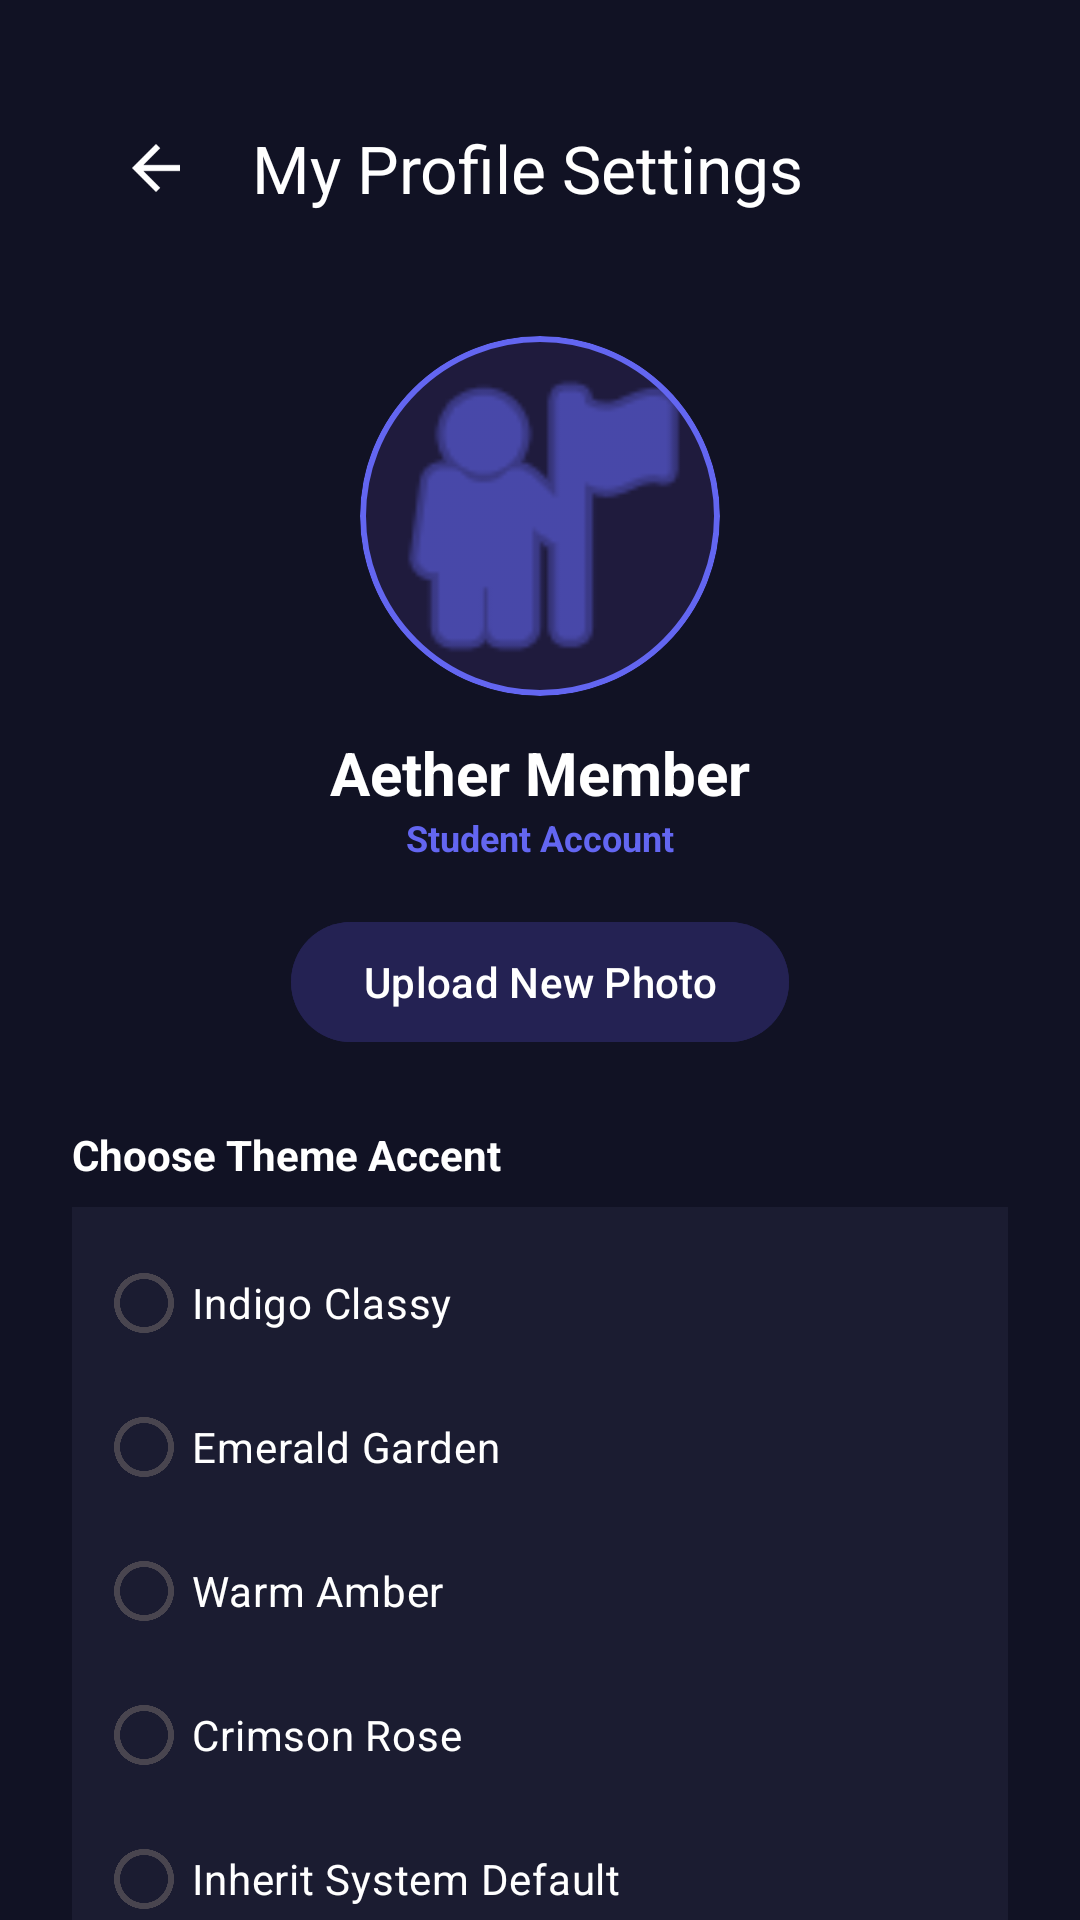

Here is an Android app screen rendered from its layout file. Give the layout XML and the strings, colors and styles it references.
<!-- AndroidManifest.xml: application theme Theme.EduStride -->
<!-- res/layout/activity_profile.xml -->
<?xml version="1.0" encoding="utf-8"?>
<androidx.core.widget.NestedScrollView 
    xmlns:android="http://schemas.android.com/apk/res/android"
    xmlns:app="http://schemas.android.com/apk/res-auto"
    xmlns:tools="http://schemas.github.com/tools"
    android:layout_width="match_parent"
    android:layout_height="match_parent"
    android:background="@color/dark_bg"
    android:fillViewport="true"
    tools:context=".ui.ProfileActivity">

    <androidx.constraintlayout.widget.ConstraintLayout
        android:layout_width="match_parent"
        android:layout_height="wrap_content"
        android:padding="24dp">

        
        <com.google.android.material.appbar.MaterialToolbar
            android:id="@+id/profileToolbar"
            android:layout_width="match_parent"
            android:layout_height="?attr/actionBarSize"
            app:navigationIcon="?attr/homeAsUpIndicator"
            app:navigationIconTint="@color/white"
            app:title="My Profile Settings"
            app:titleTextColor="@color/white"
            app:layout_constraintTop_toTopOf="parent"
            app:layout_constraintStart_toStartOf="parent" />

        
        <com.google.android.material.card.MaterialCardView
            android:id="@+id/cardLargeAvatar"
            android:layout_width="120dp"
            android:layout_height="120dp"
            android:layout_marginTop="24dp"
            app:cardCornerRadius="60dp"
            app:strokeWidth="2dp"
            app:strokeColor="@color/primary_indigo"
            app:cardBackgroundColor="#1F1B3D"
            app:layout_constraintTop_toBottomOf="@id/profileToolbar"
            app:layout_constraintStart_toStartOf="parent"
            app:layout_constraintEnd_toEndOf="parent">

            <ImageView
                android:id="@+id/imgLargeProfile"
                android:layout_width="match_parent"
                android:layout_height="match_parent"
                android:scaleType="centerCrop"
                android:src="@android:drawable/ic_menu_myplaces"
                app:tint="@color/primary_indigo" />

        </com.google.android.material.card.MaterialCardView>

        <TextView
            android:id="@+id/txtUserName"
            android:layout_width="wrap_content"
            android:layout_height="wrap_content"
            android:text="Aether Member"
            android:textColor="@color/white"
            android:textSize="20sp"
            android:textStyle="bold"
            android:layout_marginTop="12dp"
            app:layout_constraintTop_toBottomOf="@id/cardLargeAvatar"
            app:layout_constraintStart_toStartOf="parent"
            app:layout_constraintEnd_toEndOf="parent" />

        <TextView
            android:id="@+id/txtUserRole"
            android:layout_width="wrap_content"
            android:layout_height="wrap_content"
            android:text="Student Account"
            android:textColor="@color/primary_indigo"
            android:textSize="12sp"
            android:textStyle="bold"
            app:layout_constraintTop_toBottomOf="@id/txtUserName"
            app:layout_constraintStart_toStartOf="parent"
            app:layout_constraintEnd_toEndOf="parent" />

        
        <Button
            android:id="@+id/btnChooseAvatar"
            android:layout_width="wrap_content"
            android:layout_height="wrap_content"
            android:text="Upload New Photo"
            android:layout_marginTop="16dp"
            android:backgroundTint="#242253"
            android:textColor="@color/white"
            app:layout_constraintTop_toBottomOf="@id/txtUserRole"
            app:layout_constraintStart_toStartOf="parent"
            app:layout_constraintEnd_toEndOf="parent" />

        
        <LinearLayout
            android:id="@+id/layoutCropper"
            android:layout_width="match_parent"
            android:layout_height="wrap_content"
            android:orientation="vertical"
            android:visibility="gone"
            android:background="#1B1C31"
            android:padding="16dp"
            android:layout_marginTop="20dp"
            app:layout_constraintTop_toBottomOf="@id/btnChooseAvatar">

            <TextView
                android:layout_width="wrap_content"
                android:layout_height="wrap_content"
                android:text="Crop &amp; Reposition Avatar"
                android:textColor="@color/white"
                android:textSize="14sp"
                android:textStyle="bold"
                android:layout_marginBottom="12dp" />

            
            <FrameLayout
                android:layout_width="160dp"
                android:layout_height="160dp"
                android:layout_gravity="center"
                android:background="@color/black"
                android:layout_marginBottom="16dp">

                
                <ImageView
                    android:id="@+id/imgCropPreview"
                    android:layout_width="match_parent"
                    android:layout_height="match_parent"
                    android:scaleType="center"
                    android:src="@android:drawable/ic_menu_gallery" />

                
                <View
                    android:layout_width="match_parent"
                    android:layout_height="match_parent"
                    android:background="@drawable/crop_circle_mask" />

            </FrameLayout>

            
            <TextView
                android:layout_width="wrap_content"
                android:layout_height="wrap_content"
                android:text="Scale / Zoom"
                android:textColor="#CCFFFFFF"
                android:textSize="10sp"
                android:textStyle="bold" />

            <SeekBar
                android:id="@+id/sbZoom"
                android:layout_width="match_parent"
                android:layout_height="wrap_content"
                android:max="200"
                android:progress="0"
                android:layout_marginBottom="12dp" />

            <TextView
                android:layout_width="wrap_content"
                android:layout_height="wrap_content"
                android:text="Pan Horizontal (X)"
                android:textColor="#CCFFFFFF"
                android:textSize="10sp"
                android:textStyle="bold" />

            <SeekBar
                android:id="@+id/sbPanX"
                android:layout_width="match_parent"
                android:layout_height="wrap_content"
                android:max="200"
                android:progress="100"
                android:layout_marginBottom="12dp" />

            <TextView
                android:layout_width="wrap_content"
                android:layout_height="wrap_content"
                android:text="Pan Vertical (Y)"
                android:textColor="#CCFFFFFF"
                android:textSize="10sp"
                android:textStyle="bold" />

            <SeekBar
                android:id="@+id/sbPanY"
                android:layout_width="match_parent"
                android:layout_height="wrap_content"
                android:max="200"
                android:progress="100"
                android:layout_marginBottom="16dp" />

            <Button
                android:id="@+id/btnSaveAvatar"
                android:layout_width="match_parent"
                android:layout_height="wrap_content"
                android:text="Save Repositioned Avatar"
                android:backgroundTint="@color/primary_indigo" />

        </LinearLayout>

        
        <LinearLayout
            android:id="@+id/layoutThemePicker"
            android:layout_width="match_parent"
            android:layout_height="wrap_content"
            android:orientation="vertical"
            android:layout_marginTop="24dp"
            app:layout_constraintTop_toBottomOf="@id/layoutCropper">

            <TextView
                android:layout_width="wrap_content"
                android:layout_height="wrap_content"
                android:text="Choose Theme Accent"
                android:textColor="@color/white"
                android:textSize="14sp"
                android:textStyle="bold"
                android:layout_marginBottom="8dp" />

            
            <RadioGroup
                android:id="@+id/rgThemeSelector"
                android:layout_width="match_parent"
                android:layout_height="wrap_content"
                android:orientation="vertical"
                android:background="#1B1C31"
                android:padding="8dp">

                <RadioButton
                    android:id="@+id/rbThemeIndigo"
                    android:layout_width="wrap_content"
                    android:layout_height="wrap_content"
                    android:text="Indigo Classy"
                    android:textColor="@color/white" />

                <RadioButton
                    android:id="@+id/rbThemeEmerald"
                    android:layout_width="wrap_content"
                    android:layout_height="wrap_content"
                    android:text="Emerald Garden"
                    android:textColor="@color/white" />

                <RadioButton
                    android:id="@+id/rbThemeAmber"
                    android:layout_width="wrap_content"
                    android:layout_height="wrap_content"
                    android:text="Warm Amber"
                    android:textColor="@color/white" />

                <RadioButton
                    android:id="@+id/rbThemeRose"
                    android:layout_width="wrap_content"
                    android:layout_height="wrap_content"
                    android:text="Crimson Rose"
                    android:textColor="@color/white" />

                <RadioButton
                    android:id="@+id/rbThemeSystemDefault"
                    android:layout_width="wrap_content"
                    android:layout_height="wrap_content"
                    android:text="Inherit System Default"
                    android:textColor="@color/white" />

            </RadioGroup>

        </LinearLayout>

    </androidx.constraintlayout.widget.ConstraintLayout>

</androidx.core.widget.NestedScrollView>
<!-- resources referenced by this layout -->
<resources>
  <color name="black">#FF000000</color>
  <color name="dark_bg">#111224</color>
  <color name="primary_indigo">#6366f1</color>
  <color name="white">#FFFFFFFF</color>
  <!-- drawable crop_circle_mask (drawable) -->
  <?xml version="1.0" encoding="utf-8"?>
  <shape xmlns:android="http://schemas.android.com/apk/res/android"
      android:shape="oval">
      <stroke
          android:width="2.5dp"
          android:color="#6366F1" />
      <solid android:color="#33000000" />
  </shape>
  <style name="Theme.EduStride" parent="Theme.Material3.DayNight.NoActionBar">
          
          <item name="colorPrimary">@color/primary_indigo</item>
          <item name="colorSecondary">@color/accent_gold</item>
          <item name="android:windowBackground">@color/dark_bg</item>
          <item name="android:statusBarColor">@color/dark_bg</item>
      </style>
  <color name="accent_gold">#fbbf24</color>
</resources>
